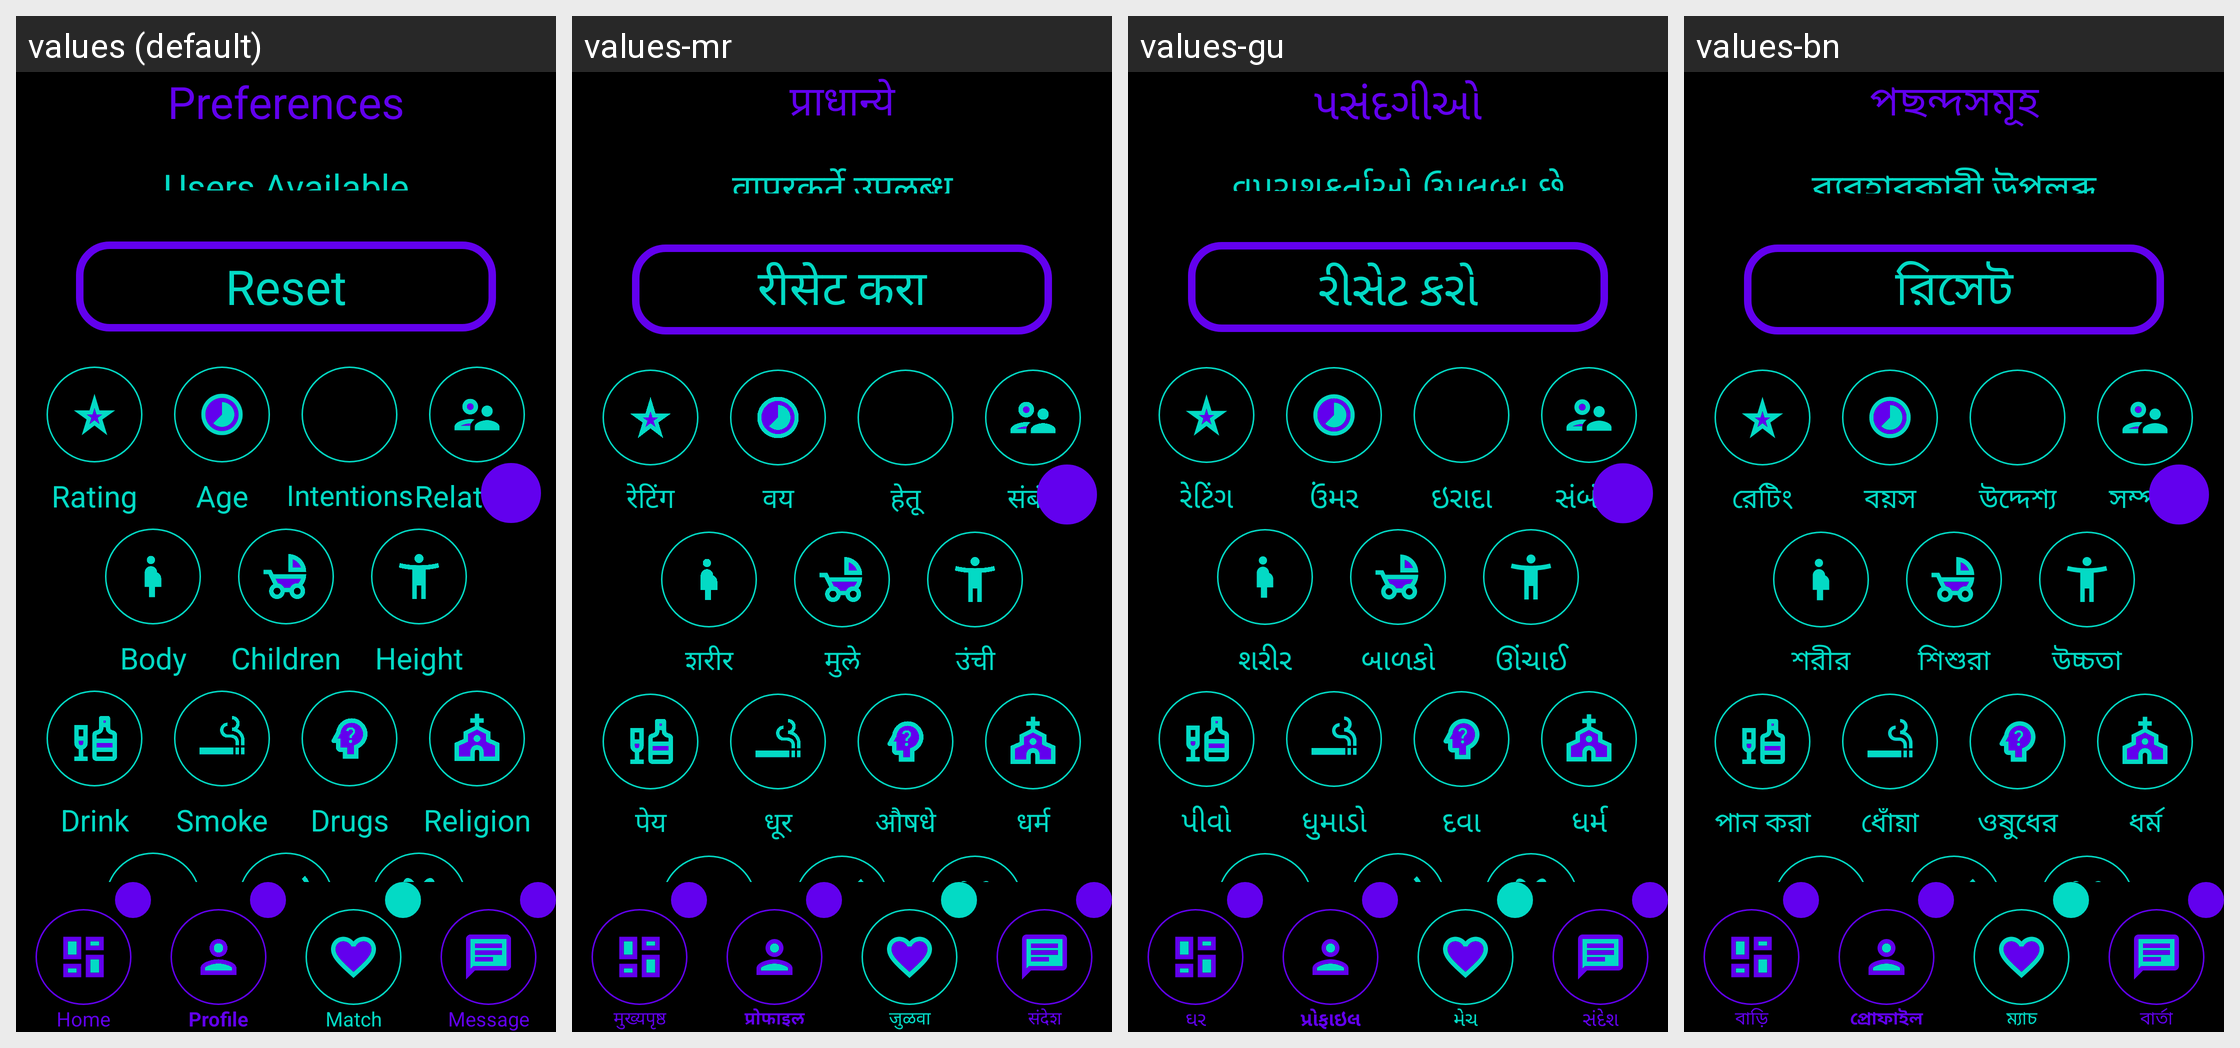

Here is an Android app screen in its default locale and in the app's own translations. Write out the translated-string differences for the strings that appear on this screen.
Android screen res/layout/activity_swipe_pref_menu.xml rendered under 4 locales, left to right: values (default), values-mr, values-gu, values-bn. Device: Nexus 5 (rendered at 1080×1920; each locale shown at half size, 540×960, under a caption strip naming it); theme Theme.Amore.
Other locales in the repository, not shown: values-af, values-ar, values-be, values-bg, values-ca, values-cs, values-cy, values-da, values-de, values-el, values-en, values-eo, values-es, values-et, values-fa, values-fi, values-fr, values-ga, values-gl, values-hi, values-hr, values-ht, values-hu, values-in, values-is, values-it, values-iw, values-ja, values-ka, values-kn, values-ko, values-lt, values-lv, values-mk, values-ms, values-mt, values-nl, values-no, values-pl, values-pt, values-ro, values-ru, values-sk, values-sl, values-sq, values-sv, values-sw, values-ta, values-te, values-th, values-tr, values-uk, values-ur, values-vi, values-zh.
Strings drawn on this screen, with the default value and each locale's value (text and hints the layout hard-codes, and strings that could not be matched under every locale, appear in the picture but are not listed):

preferences
  values: Preferences
  values-mr: प्राधान्ये
  values-gu: પસંદગીઓ
  values-bn: পছন্দসমূহ

users_available
  values: Users Available
  values-mr: वापरकर्ते उपलब्ध
  values-gu: વપરાશકર્તાઓ ઉપલબ્ધ છે
  values-bn: ব্যবহারকারী উপলব্ধ

reset
  values: Reset
  values-mr: रीसेट करा
  values-gu: રીસેટ કરો
  values-bn: রিসেট

rating
  values: Rating
  values-mr: रेटिंग
  values-gu: રેટિંગ
  values-bn: রেটিং

age
  values: Age
  values-mr: वय
  values-gu: ઉંમર
  values-bn: বয়স

intentions
  values: Intentions
  values-mr: हेतू
  values-gu: ઇરાદા
  values-bn: উদ্দেশ্য

relations
  values: Relations
  values-mr: संबंध
  values-gu: સંબંધો
  values-bn: সম্পর্ক

body
  values: Body
  values-mr: शरीर
  values-gu: શરીર
  values-bn: শরীর

children
  values: Children
  values-mr: मुले
  values-gu: બાળકો
  values-bn: শিশুরা

height
  values: Height
  values-mr: उंची
  values-gu: ઊંચાઈ
  values-bn: উচ্চতা

drink
  values: Drink
  values-mr: पेय
  values-gu: પીવો
  values-bn: পান করা

smoke
  values: Smoke
  values-mr: धूर
  values-gu: ધુમાડો
  values-bn: ধোঁয়া

drugs
  values: Drugs
  values-mr: औषधे
  values-gu: દવા
  values-bn: ওষুধের

religion
  values: Religion
  values-mr: धर्म
  values-gu: ધર્મ
  values-bn: ধর্ম

home
  values: Home
  values-mr: मुख्यपृष्ठ
  values-gu: ઘર
  values-bn: বাড়ি

profile
  values: Profile
  values-mr: प्रोफाइल
  values-gu: પ્રોફાઇલ
  values-bn: প্রোফাইল

swipe
  values: Match
  values-mr: जुळवा
  values-gu: મેચ
  values-bn: ম্যাচ

message
  values: Message
  values-mr: संदेश
  values-gu: સંદેશ
  values-bn: বার্তা
